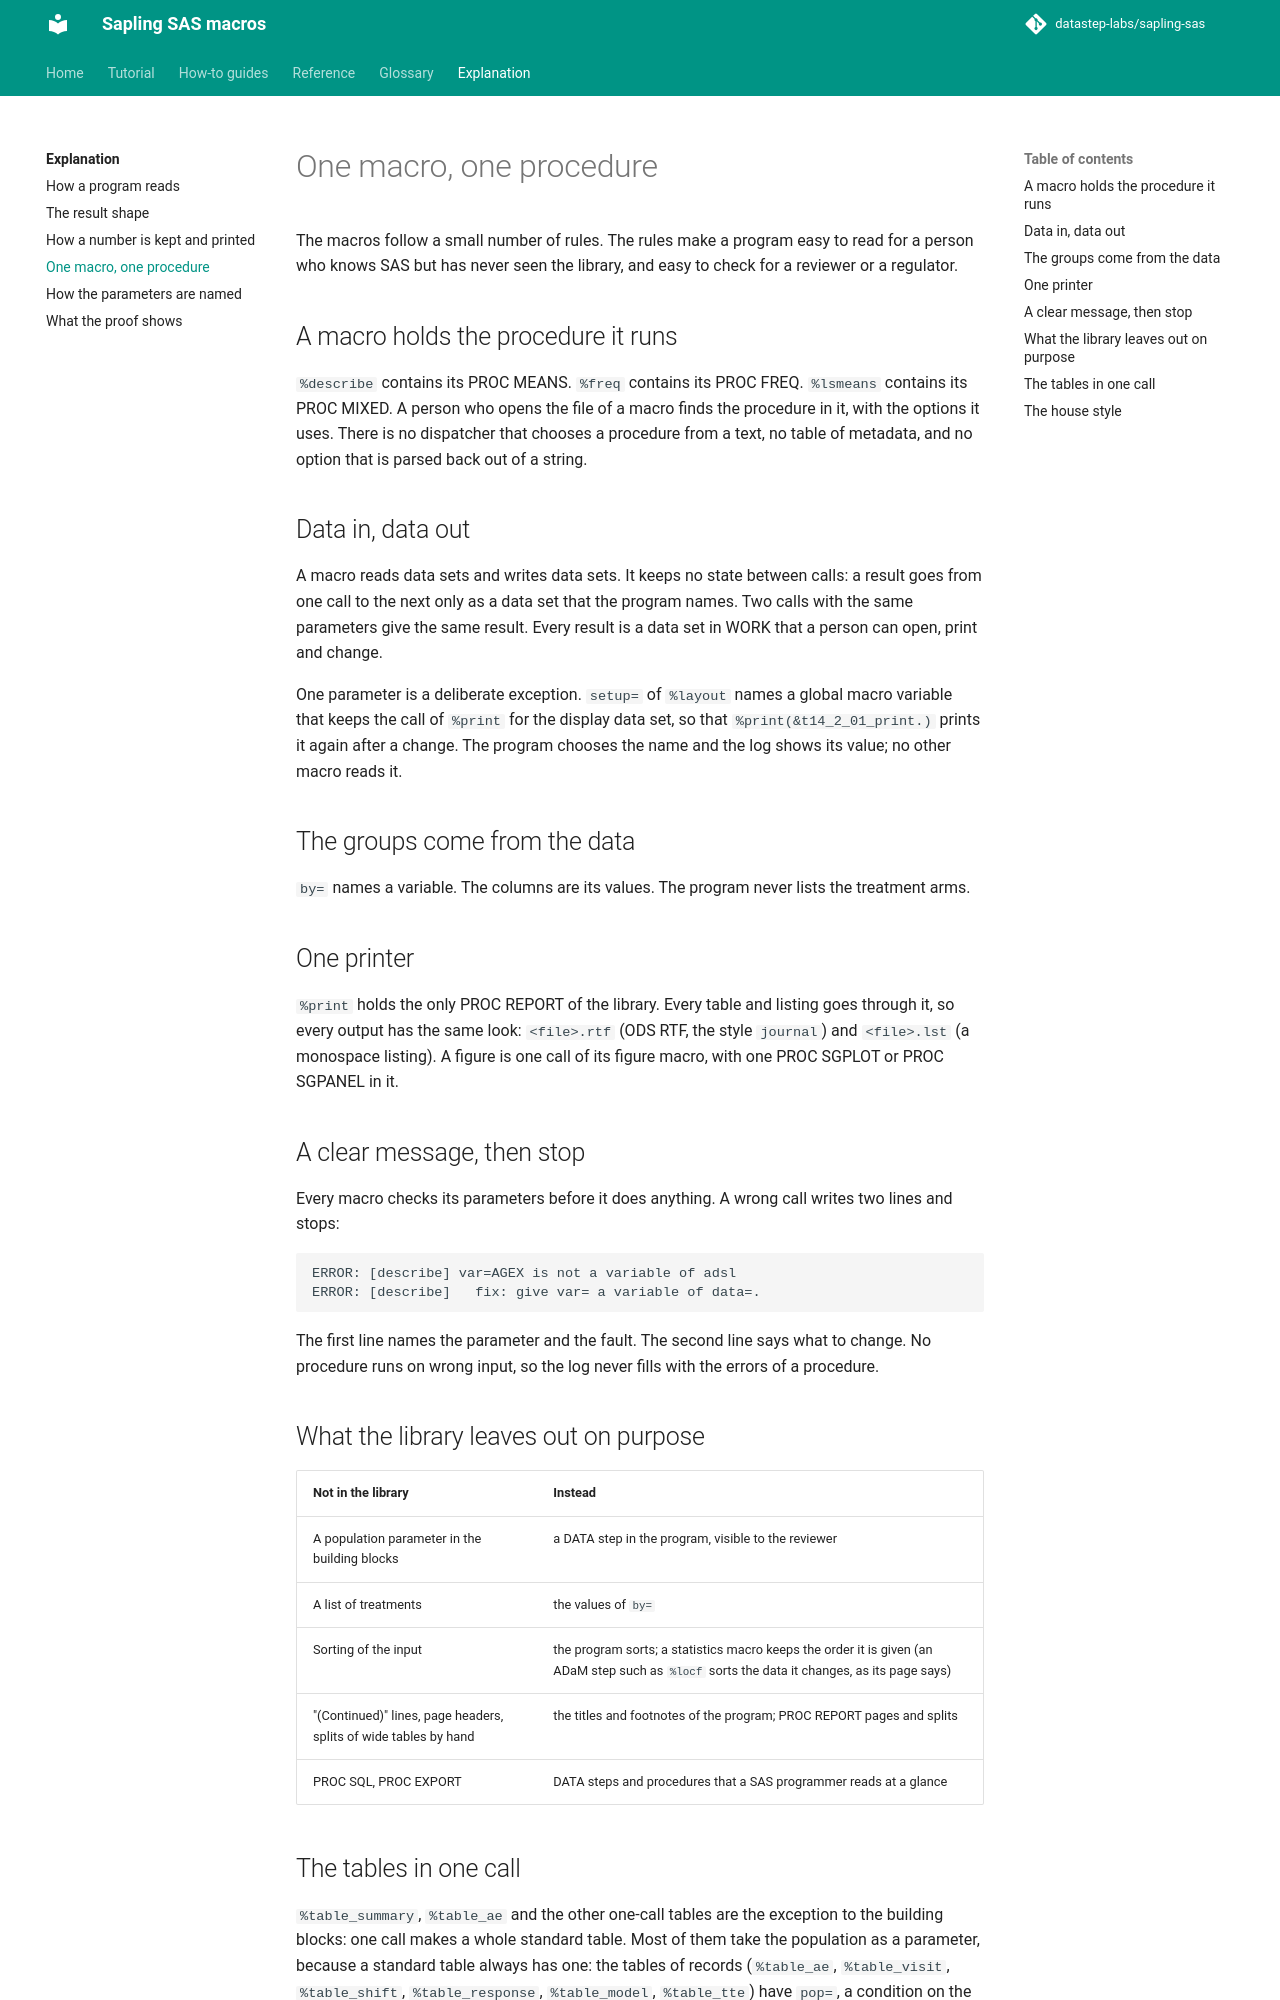

repository: datastep-labs/sapling-sas · page: explanation/design/index.html · generator: mkdocs

# One macro, one procedure

The macros follow a small number of rules. The rules make a program easy to read for a person who knows SAS but has
never seen the library, and easy to check for a reviewer or a regulator.

## A macro holds the procedure it runs

`%describe` contains its PROC MEANS. `%freq` contains its PROC FREQ. `%lsmeans` contains its PROC MIXED. A person who
opens the file of a macro finds the procedure in it, with the options it uses. There is no dispatcher that chooses a
procedure from a text, no table of metadata, and no option that is parsed back out of a string.

## Data in, data out

A macro reads data sets and writes data sets. It keeps no state between calls: a result goes from one call to the next
only as a data set that the program names. Two calls with the same parameters give the same result. Every result is a
data set in WORK that a person can open, print and change.

One parameter is a deliberate exception. `setup=` of `%layout` names a global macro variable that keeps the call of
`%print` for the display data set, so that `%print(&t14_2_01_print.)` prints it again after a change. The program
chooses the name and the log shows its value; no other macro reads it.

## The groups come from the data

`by=` names a variable. The columns are its values. The program never lists the treatment arms.

## One printer

`%print` holds the only PROC REPORT of the library. Every table and listing goes through it, so every output has the
same look: `<file>.rtf` (ODS RTF, the style `journal`) and `<file>.lst` (a monospace listing). A figure is one call of
its figure macro, with one PROC SGPLOT or PROC SGPANEL in it.

## A clear message, then stop

Every macro checks its parameters before it does anything. A wrong call writes two lines and stops:

```text
ERROR: [describe] var=AGEX is not a variable of adsl
ERROR: [describe]   fix: give var= a variable of data=.
```

The first line names the parameter and the fault. The second line says what to change. No procedure runs on wrong
input, so the log never fills with the errors of a procedure.

## What the library leaves out on purpose

| Not in the library | Instead |
|---|---|
| A population parameter in the building blocks | a DATA step in the program, visible to the reviewer |
| A list of treatments | the values of `by=` |
| Sorting of the input | the program sorts; a statistics macro keeps the order it is given (an ADaM step such as `%locf` sorts the data it changes, as its page says) |
| "(Continued)" lines, page headers, splits of wide tables by hand | the titles and footnotes of the program; PROC REPORT pages and splits |
| PROC SQL, PROC EXPORT | DATA steps and procedures that a SAS programmer reads at a glance |
